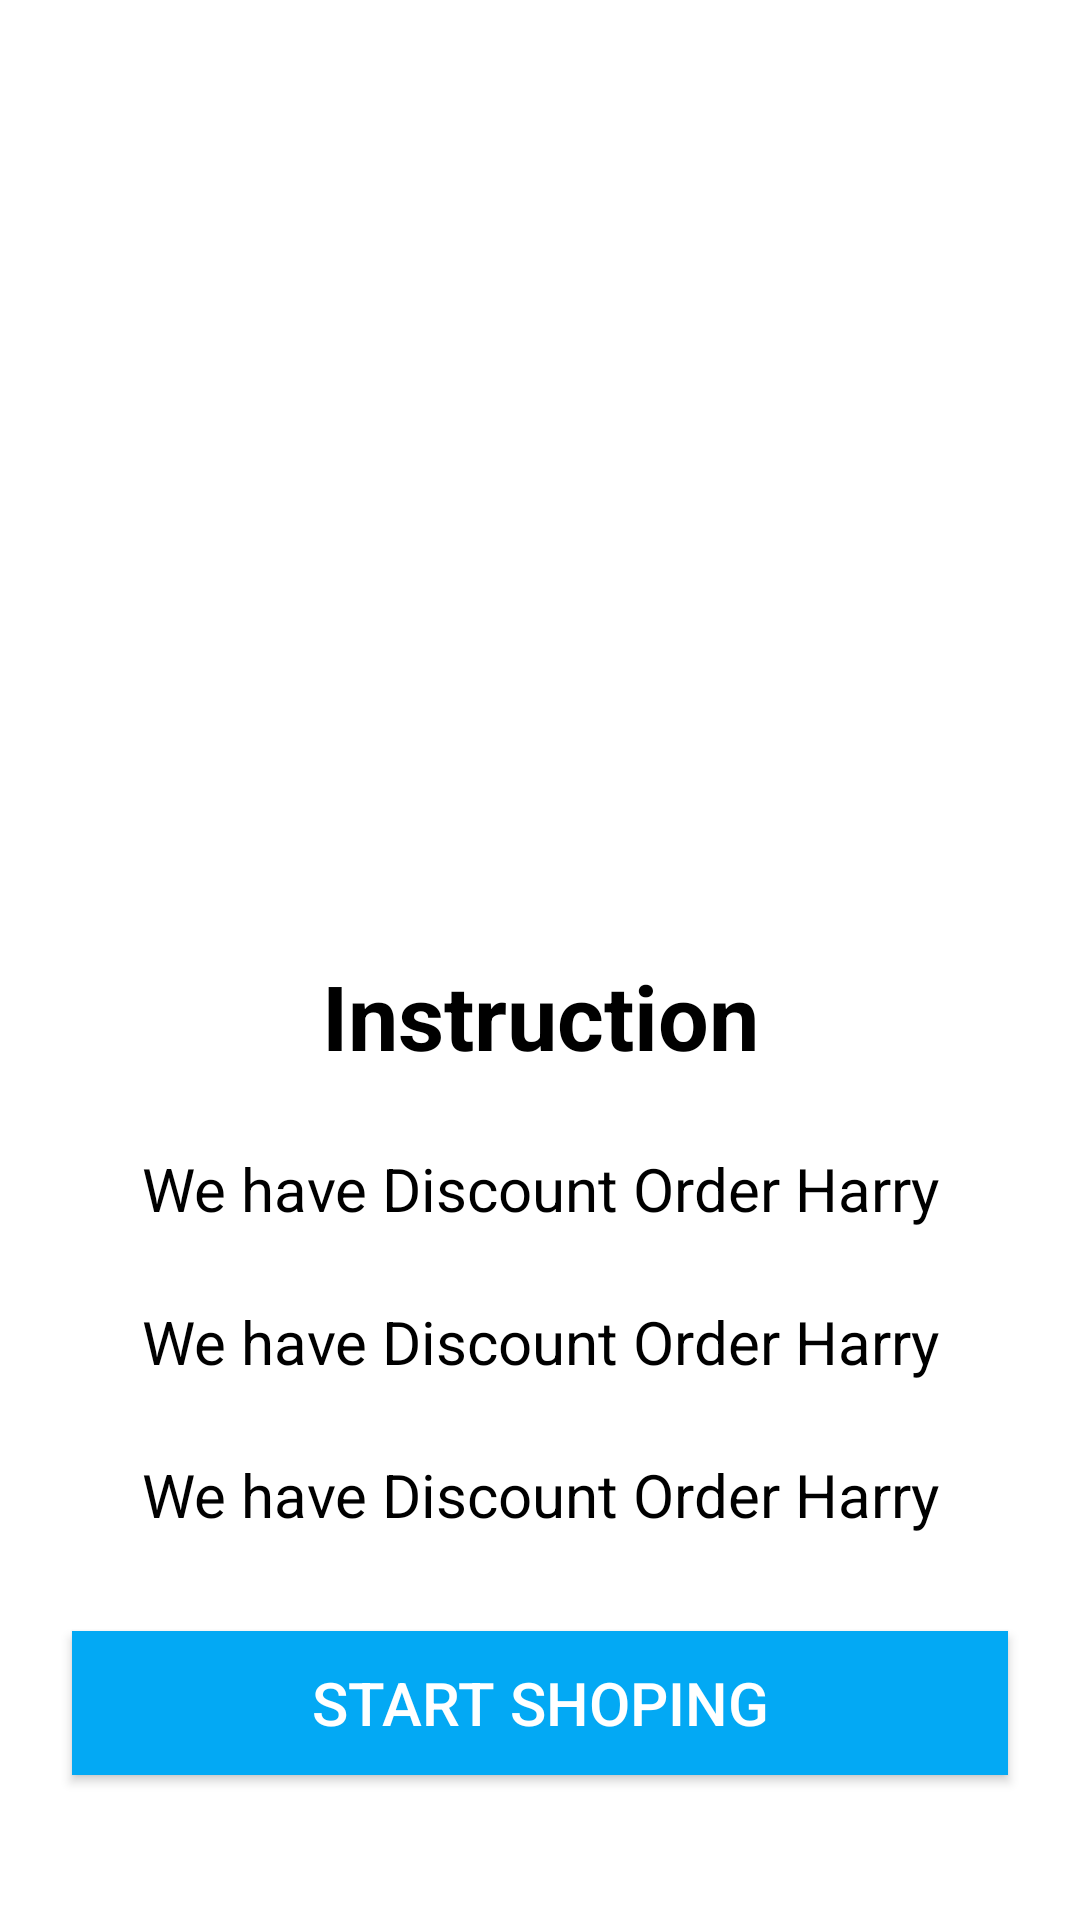

Produce the Android XML layout that renders to this screen, including the resource entries it uses.
<!-- AndroidManifest.xml: application theme Theme.LaptopShop -->
<!-- res/layout/activity_instruction.xml -->
<?xml version="1.0" encoding="utf-8"?>
<androidx.constraintlayout.widget.ConstraintLayout xmlns:android="http://schemas.android.com/apk/res/android"
    xmlns:app="http://schemas.android.com/apk/res-auto"
    xmlns:tools="http://schemas.android.com/tools"
    android:layout_width="match_parent"
    android:layout_height="match_parent"
    android:background="@color/white"
    tools:context=".InstructionActivity">

    <ImageView
        android:id="@+id/imageView"
        android:layout_width="match_parent"
        android:layout_height="330dp"
        android:layout_marginTop="-40dp"
        android:src="@drawable/laoptopher"
        app:layout_constraintEnd_toEndOf="parent"
        app:layout_constraintStart_toStartOf="parent"
        app:layout_constraintTop_toTopOf="parent" />


    <TextView
        android:id="@+id/title_instr"
        android:layout_width="match_parent"
        android:layout_height="wrap_content"
        android:layout_marginStart="24dp"
        android:layout_marginTop="28dp"
        android:layout_marginEnd="24dp"
        android:gravity="center"
        android:text="Instruction"
        android:textSize="30sp"
        android:textStyle="bold"
        android:textColor="@color/black"
        app:layout_constraintEnd_toEndOf="parent"
        app:layout_constraintHorizontal_bias="0.0"
        app:layout_constraintStart_toStartOf="parent"
        app:layout_constraintTop_toBottomOf="@+id/imageView" />

    <TextView
        android:id="@+id/desc_instr"
        android:layout_width="match_parent"
        android:layout_height="wrap_content"
        android:layout_marginStart="24dp"
        android:layout_marginTop="24dp"
        android:layout_marginEnd="24dp"
        android:text="We have Discount Order Harry"
        android:textSize="20sp"
        android:textColor="@color/black"
        android:gravity="center"
        app:layout_constraintEnd_toEndOf="parent"
        app:layout_constraintStart_toStartOf="parent"
        app:layout_constraintTop_toBottomOf="@+id/title_instr" />

    <TextView
        android:id="@+id/desc_instr2"
        android:layout_width="match_parent"
        android:layout_height="wrap_content"
        android:layout_marginStart="24dp"
        android:layout_marginTop="24dp"
        android:layout_marginEnd="24dp"
        android:gravity="center"
        android:text="We have Discount Order Harry"
        android:textColor="@color/black"
        android:textSize="20sp"
        app:layout_constraintEnd_toEndOf="parent"
        app:layout_constraintHorizontal_bias="0.0"
        app:layout_constraintStart_toStartOf="parent"
        app:layout_constraintTop_toBottomOf="@+id/desc_instr" />

    <TextView
        android:id="@+id/desc_instr3"
        android:layout_width="match_parent"
        android:layout_height="wrap_content"
        android:layout_marginStart="24dp"
        android:layout_marginTop="24dp"
        android:layout_marginEnd="24dp"
        android:textColor="@color/black"
        android:gravity="center"
        android:text="We have Discount Order Harry"
        android:textSize="20sp"
        app:layout_constraintEnd_toEndOf="parent"
        app:layout_constraintHorizontal_bias="1.0"
        app:layout_constraintStart_toStartOf="parent"
        app:layout_constraintTop_toBottomOf="@+id/desc_instr2" />

    <androidx.appcompat.widget.AppCompatButton
        android:id="@+id/instruction_btn"
        android:layout_width="match_parent"
        android:layout_height="wrap_content"
        android:layout_marginStart="24dp"
        android:layout_marginTop="32dp"
        android:layout_marginEnd="24dp"
        android:background="#03A9F4"
        android:text="Start Shoping"
        android:textColor="@color/white"
        android:textSize="20sp"
        app:layout_constraintEnd_toEndOf="parent"
        app:layout_constraintStart_toStartOf="parent"
        app:layout_constraintTop_toBottomOf="@+id/desc_instr3" />

</androidx.constraintlayout.widget.ConstraintLayout>
<!-- resources referenced by this layout -->
<resources>
  <style name="Theme.LaptopShop" parent="Base.Theme.LaptopShop" />
  <style name="Base.Theme.LaptopShop" parent="Theme.Material3.DayNight.NoActionBar">
          
          
      </style>
  <!-- not gathered from this repository: default colours our renderer supplied (Android Studio template values) -->
  <color name="black">#FF000000</color>
  <color name="white">#FFFFFFFF</color>
</resources>
